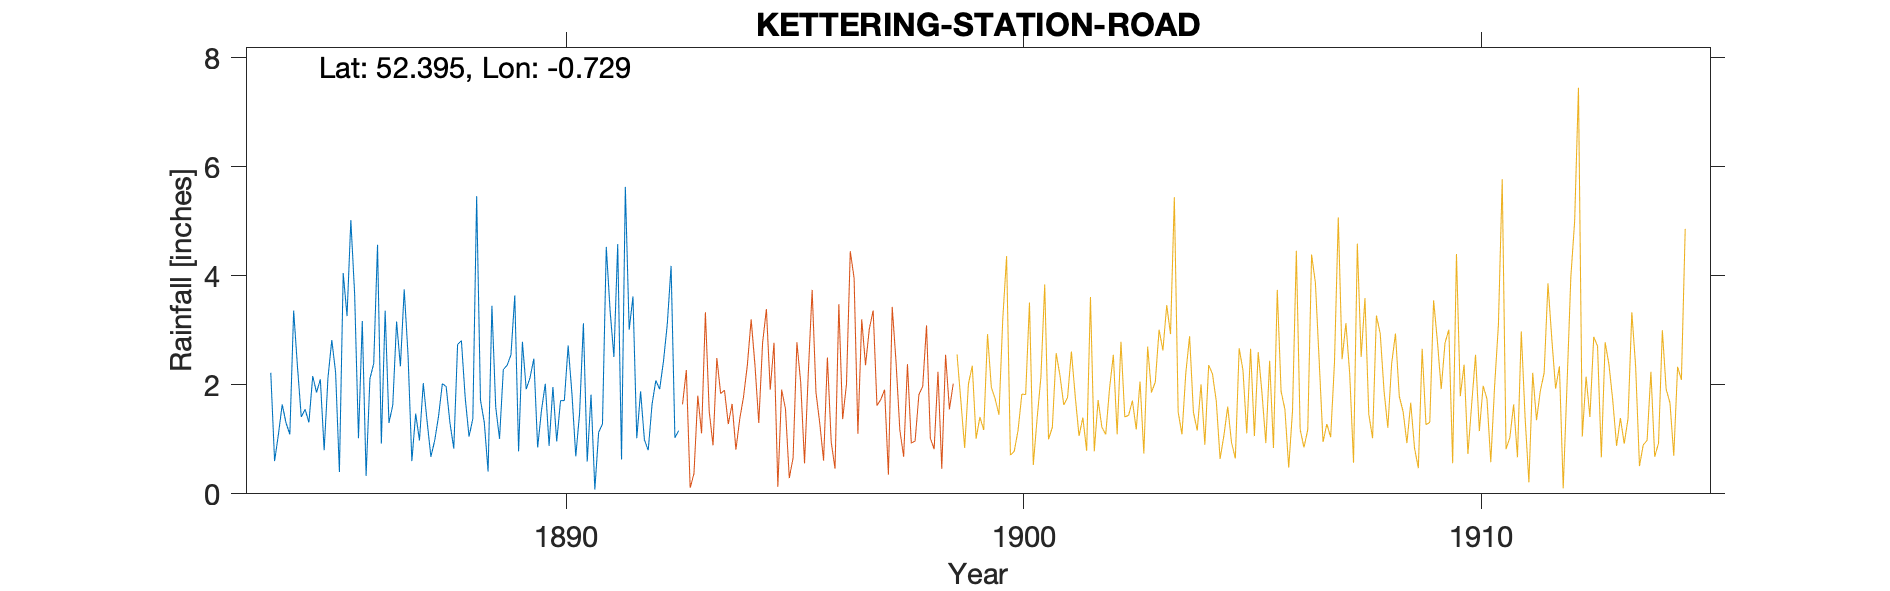

The table this chart was drawn from, first rows:
KETTERING-STATION-ROAD, , , , , , , , , , , , , , , , , , , , , , , 
Grid ref, SP8660778255, Long, -0.7286, Lat, 52.4, Elevation, 280, ft, , , , , , , , , , , , , , , 
Station no, RR4403, , , , , , , , , , , , , , , , , , , , , , 
, 1880, 1881, 1882, 1883, 1884, 1885, 1886, 1887, 1888, 1889, 1890, 1891, 1892, 1893, 1894, 1895, 1896, 1897, 1898, 1899, , , 
January, , , , , 2.22, 1.86, 3.17, 2.55, 0.83, 1.01, 2.02, 1.82, 1.02, , , , , , , , , , 
February, , , , , 0.6, 2.1, 0.33, 0.6, 2.74, 2.28, 0.88, 0.08, 1.88, , , , , , , , , , 
March, , , , , 1.09, 0.8, 2.11, 1.47, 2.81, 2.36, 1.96, 1.13, 0.99, , , , , , , , , , 
April, , , , , 1.64, 2.13, 2.39, 0.98, 1.76, 2.55, 0.96, 1.28, 0.8, , , , , , , , , , 
May, , , , , 1.3, 2.82, 4.57, 2.03, 1.05, 3.64, 1.71, 4.53, 1.64, , , , , , , , , , 
June, , , , , 1.09, 2.23, 0.92, 1.33, 1.38, 0.78, 1.71, 3.36, 2.08, , , , , , , , , , 
July, , , , , 3.36, 0.4, 3.36, 0.68, 5.46, 2.79, 2.72, 2.51, 1.92, , , , , , , , , , 
August, , , , , 2.33, 4.05, 1.3, 0.98, 1.72, 1.92, 1.83, 4.58, 2.43, , , , , , , , , , 
September, , , , , 1.41, 3.26, 1.63, 1.42, 1.31, 2.13, 0.69, 0.63, 3.11, , , , , , , , , , 
October, , , , , 1.55, 5.02, 3.16, 2.02, 0.41, 2.48, 1.48, 5.63, 4.18, , , , , , , , , , 
November, , , , , 1.31, 3.66, 2.34, 1.97, 3.45, 0.85, 3.13, 3.01, 1.03, , , , , , , , , , 
December, , , , , 2.16, 1.02, 3.75, 1.3, 1.59, 1.53, 0.59, 3.62, 1.16, , , , , , , , , , 
Total, , , , , 20.06, 29.35, 29.03, 17.33, 24.51, 24.32, 19.68, 32.18, 22.24, , , , , , , , , , 
Gauge moved 1893 Jan, , , , , , , , , , , , , , , , , , , , , , , 
